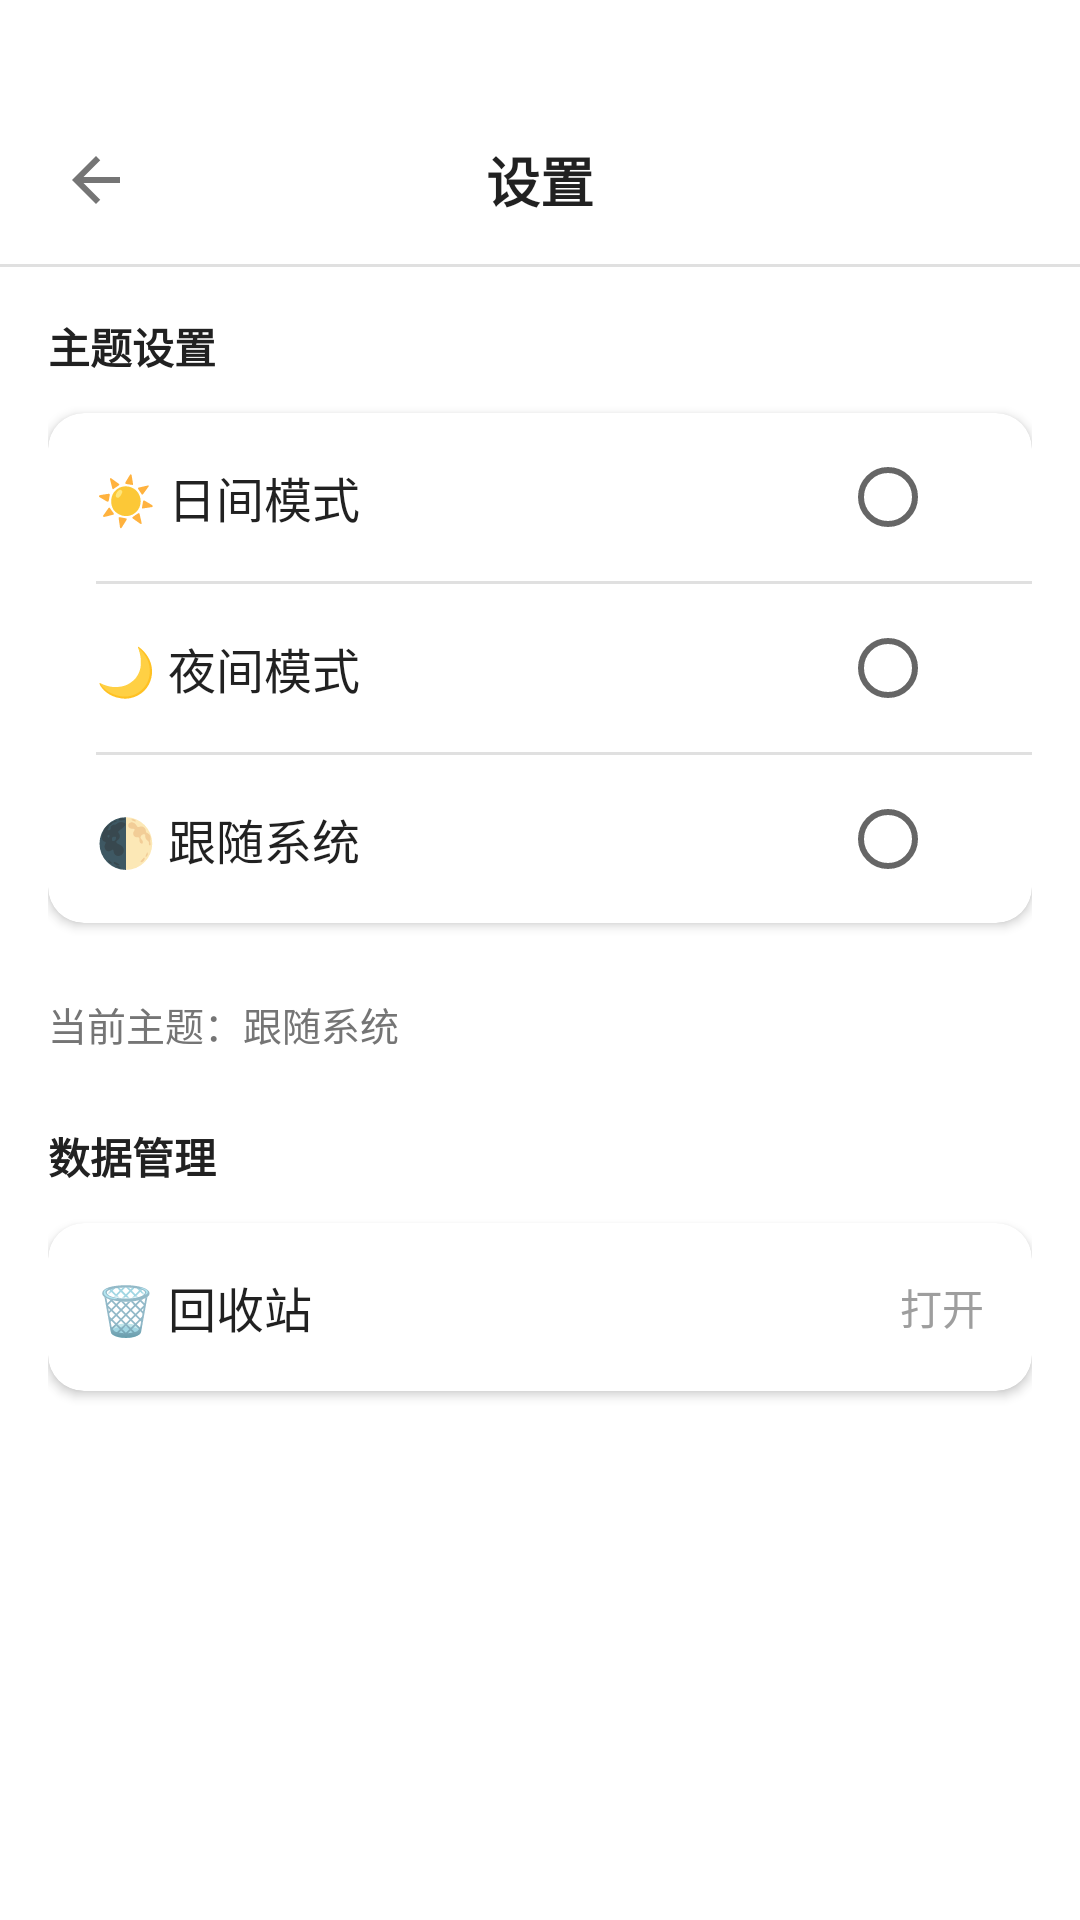

Here is an Android app screen rendered from its layout file. Give the layout XML and the strings, colors and styles it references.
<!-- AndroidManifest.xml: application theme Theme.NotepadApp -->
<!-- res/layout/activity_settings.xml -->
<?xml version="1.0" encoding="utf-8"?>
<LinearLayout xmlns:android="http://schemas.android.com/apk/res/android"
    android:layout_width="match_parent"
    android:layout_height="match_parent"
    android:orientation="vertical"
    android:background="?android:attr/colorBackground">

    
    <RelativeLayout
        android:layout_width="match_parent"
        android:layout_height="56dp"
        android:layout_marginTop="32dp"
        android:paddingStart="8dp"
        android:paddingEnd="16dp">

        
        <ImageButton
            android:id="@+id/buttonBack"
            android:layout_width="48dp"
            android:layout_height="48dp"
            android:layout_alignParentStart="true"
            android:layout_centerVertical="true"
            android:background="?attr/selectableItemBackgroundBorderless"
            android:src="@drawable/ic_arrow_back"
            android:contentDescription="返回" />

        
        <TextView
            android:layout_width="wrap_content"
            android:layout_height="wrap_content"
            android:layout_centerInParent="true"
            android:text="设置"
            android:textSize="18sp"
            android:textStyle="bold"
            android:textColor="?android:attr/textColorPrimary" />

    </RelativeLayout>

    
    <View
        android:layout_width="match_parent"
        android:layout_height="1dp"
        android:background="@color/divider" />

    
    <ScrollView
        android:layout_width="match_parent"
        android:layout_height="match_parent">

        <LinearLayout
            android:layout_width="match_parent"
            android:layout_height="wrap_content"
            android:orientation="vertical"
            android:padding="16dp">

            
            <TextView
                android:layout_width="wrap_content"
                android:layout_height="wrap_content"
                android:text="主题设置"
                android:textSize="14sp"
                android:textColor="@color/text_primary"
                android:textStyle="bold"
                android:layout_marginBottom="12dp" />

            
            <androidx.cardview.widget.CardView
                android:layout_width="match_parent"
                android:layout_height="wrap_content"
                android:layout_marginBottom="16dp"
                app:cardCornerRadius="12dp"
                app:cardElevation="2dp"
                xmlns:app="http://schemas.android.com/apk/res-auto">

                <LinearLayout
                    android:layout_width="match_parent"
                    android:layout_height="wrap_content"
                    android:orientation="vertical">

                    
                    <LinearLayout
                        android:id="@+id/optionLightMode"
                        android:layout_width="match_parent"
                        android:layout_height="56dp"
                        android:orientation="horizontal"
                        android:gravity="center_vertical"
                        android:paddingStart="16dp"
                        android:paddingEnd="16dp"
                        android:background="?attr/selectableItemBackground"
                        android:clickable="true"
                        android:focusable="true">

                        <TextView
                            android:layout_width="0dp"
                            android:layout_height="wrap_content"
                            android:layout_weight="1"
                            android:text="☀️ 日间模式"
                            android:textSize="16sp"
                            android:textColor="?android:attr/textColorPrimary" />

                        <RadioButton
                            android:id="@+id/radioLightMode"
                            android:layout_width="wrap_content"
                            android:layout_height="wrap_content"
                            android:clickable="false" />

                    </LinearLayout>

                    
                    <View
                        android:layout_width="match_parent"
                        android:layout_height="1dp"
                        android:layout_marginStart="16dp"
                        android:background="#E0E0E0" />

                    
                    <LinearLayout
                        android:id="@+id/optionDarkMode"
                        android:layout_width="match_parent"
                        android:layout_height="56dp"
                        android:orientation="horizontal"
                        android:gravity="center_vertical"
                        android:paddingStart="16dp"
                        android:paddingEnd="16dp"
                        android:background="?attr/selectableItemBackground"
                        android:clickable="true"
                        android:focusable="true">

                        <TextView
                            android:layout_width="0dp"
                            android:layout_height="wrap_content"
                            android:layout_weight="1"
                            android:text="🌙 夜间模式"
                            android:textSize="16sp"
                            android:textColor="?android:attr/textColorPrimary" />

                        <RadioButton
                            android:id="@+id/radioDarkMode"
                            android:layout_width="wrap_content"
                            android:layout_height="wrap_content"
                            android:clickable="false" />

                    </LinearLayout>

                    
                    <View
                        android:layout_width="match_parent"
                        android:layout_height="1dp"
                        android:layout_marginStart="16dp"
                        android:background="#E0E0E0" />

                    
                    <LinearLayout
                        android:id="@+id/optionSystemMode"
                        android:layout_width="match_parent"
                        android:layout_height="56dp"
                        android:orientation="horizontal"
                        android:gravity="center_vertical"
                        android:paddingStart="16dp"
                        android:paddingEnd="16dp"
                        android:background="?attr/selectableItemBackground"
                        android:clickable="true"
                        android:focusable="true">

                        <TextView
                            android:layout_width="0dp"
                            android:layout_height="wrap_content"
                            android:layout_weight="1"
                            android:text="🌓 跟随系统"
                            android:textSize="16sp"
                            android:textColor="?android:attr/textColorPrimary" />

                        <RadioButton
                            android:id="@+id/radioSystemMode"
                            android:layout_width="wrap_content"
                            android:layout_height="wrap_content"
                            android:clickable="false" />

                    </LinearLayout>

                </LinearLayout>

            </androidx.cardview.widget.CardView>

            
            <TextView
                android:id="@+id/textCurrentTheme"
                android:layout_width="wrap_content"
                android:layout_height="wrap_content"
                android:text="当前主题：跟随系统"
                android:textSize="13sp"
                android:textColor="#757575"
                android:layout_marginTop="8dp" />

            
            <TextView
                android:layout_width="wrap_content"
                android:layout_height="wrap_content"
                android:text="数据管理"
                android:textSize="14sp"
                android:textColor="@color/text_primary"
                android:textStyle="bold"
                android:layout_marginTop="24dp"
                android:layout_marginBottom="12dp" />

            <androidx.cardview.widget.CardView
                android:layout_width="match_parent"
                android:layout_height="wrap_content"
                android:layout_marginBottom="16dp"
                app:cardCornerRadius="12dp"
                app:cardElevation="2dp"
                xmlns:app="http://schemas.android.com/apk/res-auto">

                <LinearLayout
                    android:id="@+id/optionTrash"
                    android:layout_width="match_parent"
                    android:layout_height="56dp"
                    android:orientation="horizontal"
                    android:gravity="center_vertical"
                    android:paddingStart="16dp"
                    android:paddingEnd="16dp"
                    android:background="?attr/selectableItemBackground"
                    android:clickable="true"
                    android:focusable="true">

                    <TextView
                        android:layout_width="0dp"
                        android:layout_height="wrap_content"
                        android:layout_weight="1"
                        android:text="🗑️ 回收站"
                        android:textSize="16sp"
                        android:textColor="?android:attr/textColorPrimary" />

                    <TextView
                        android:layout_width="wrap_content"
                        android:layout_height="wrap_content"
                        android:text="打开"
                        android:textSize="14sp"
                        android:textColor="@color/text_hint" />

                </LinearLayout>

            </androidx.cardview.widget.CardView>



        </LinearLayout>

    </ScrollView>

</LinearLayout>
<!-- resources referenced by this layout -->
<resources>
  <color name="divider">#E0E0E0</color>
  <color name="text_hint">#9E9E9E</color>
  <color name="text_primary">#212121</color>
  <!-- drawable ic_arrow_back (drawable) -->
  <?xml version="1.0" encoding="utf-8"?>
  <vector xmlns:android="http://schemas.android.com/apk/res/android"
      android:width="24dp"
      android:height="24dp"
      android:viewportWidth="24"
      android:viewportHeight="24">
      
      <path
          android:fillColor="#757575"
          android:pathData="M20,11H7.83l5.59,-5.59L12,4l-8,8 8,8 1.41,-1.41L7.83,13H20v-2z" />
  </vector>
  <style name="Theme.NotepadApp" parent="Theme.MaterialComponents.DayNight.NoActionBar">
          
          <item name="colorPrimary">@color/purple_500</item>
          <item name="colorPrimaryVariant">@color/purple_700</item>
          <item name="colorOnPrimary">@color/white</item>
          
          <item name="colorSecondary">@color/teal_200</item>
          <item name="colorSecondaryVariant">@color/teal_700</item>
          <item name="colorOnSecondary">@color/black</item>
          
          <item name="android:statusBarColor">@color/white</item>
          
      </style>
  <color name="purple_500">#FF6200EE</color>
  <color name="purple_700">#FF3700B3</color>
  <color name="white">#FFFFFFFF</color>
  <color name="teal_200">#FF03DAC5</color>
  <color name="teal_700">#FF018786</color>
  <color name="black">#FF000000</color>
</resources>
